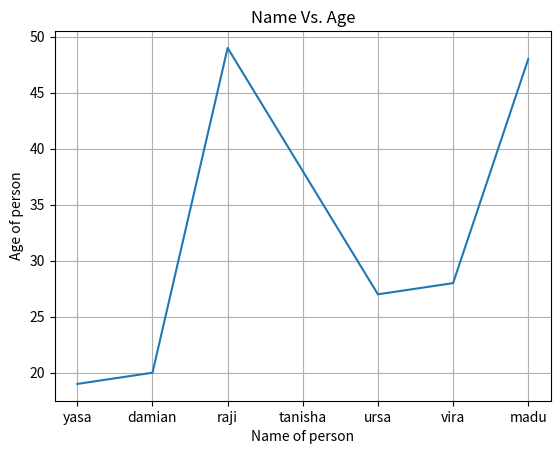

Reproduce this figure in Python.
import matplotlib.pyplot as pt
Names=['yasa','damian','raji','tanisha','ursa','vira','madu']
age=[19,20,49,38,27,28,48]
pt.plot(Names,age)
pt.xlabel('Name of person')
pt.ylabel('Age of person')
pt.title('Name Vs. Age')
pt.grid()
pt.show()
